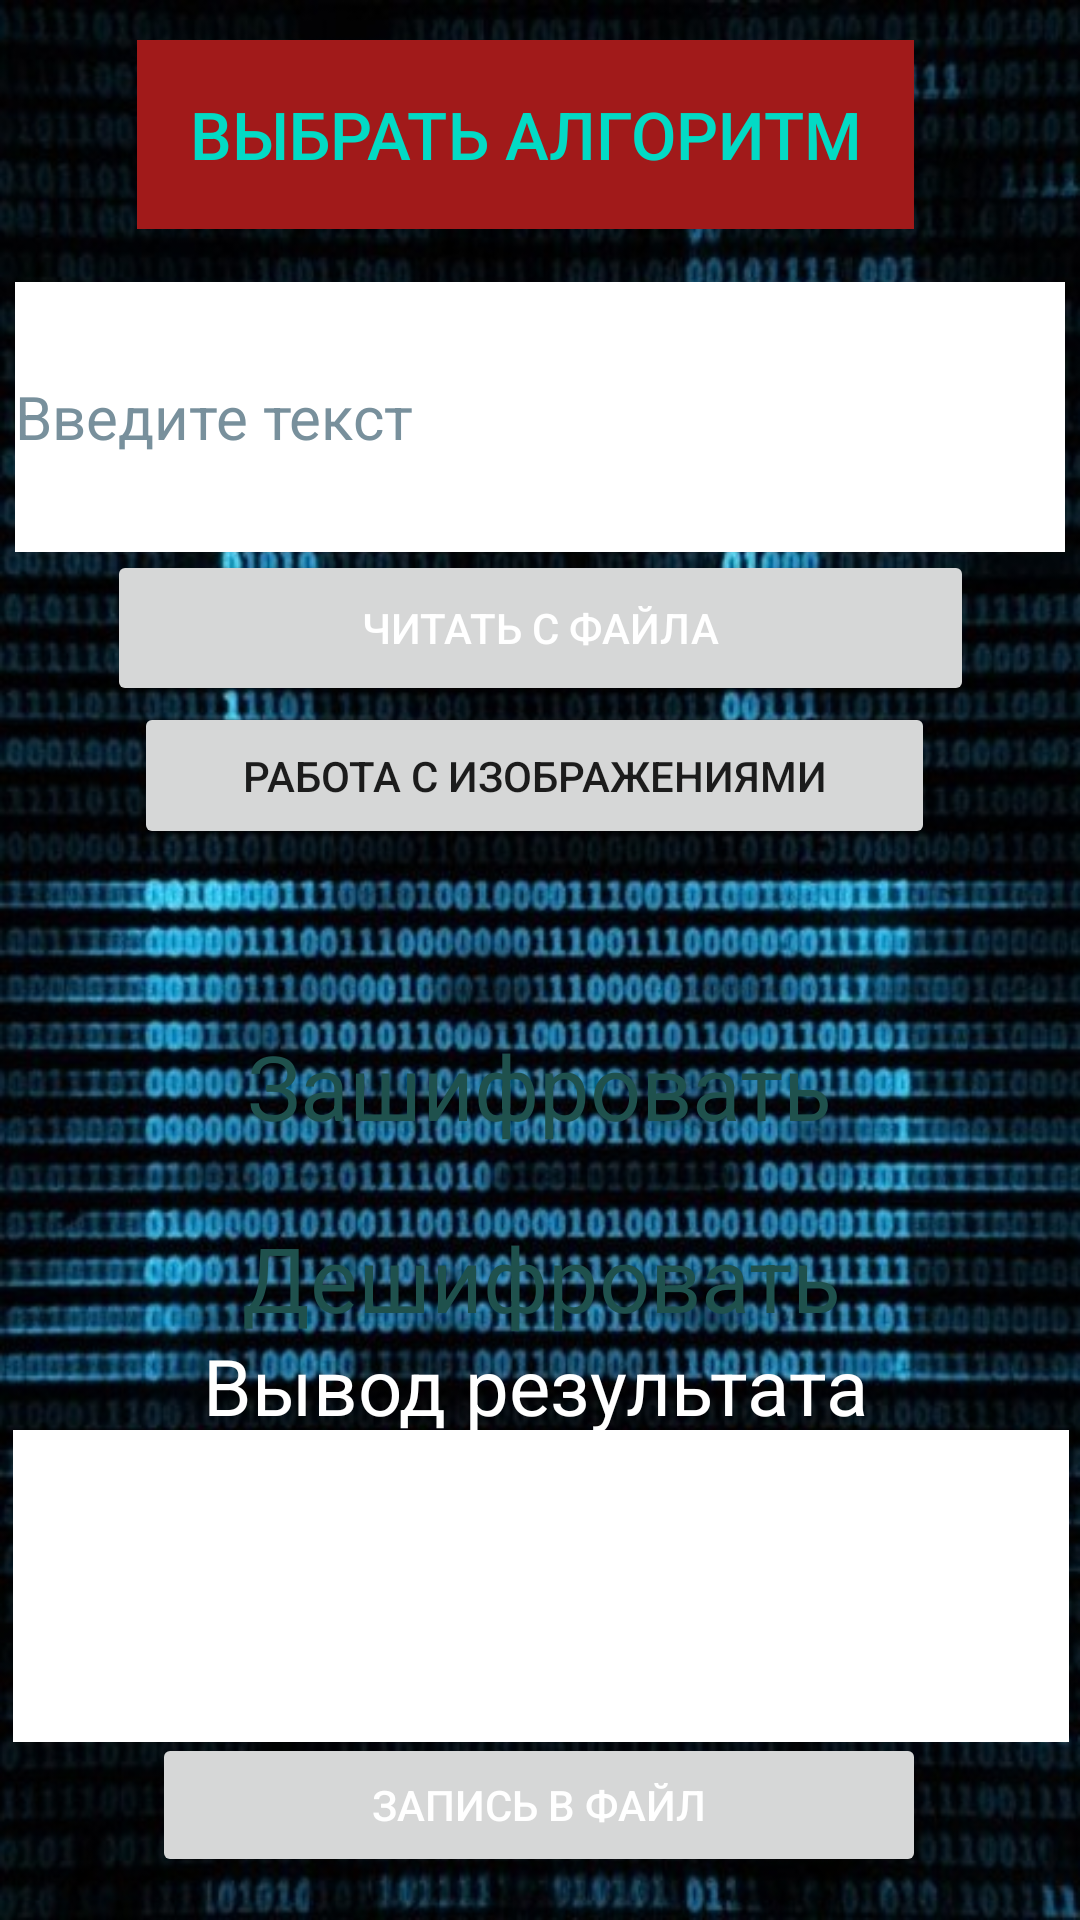

Produce the Android XML layout that renders to this screen, including the resource entries it uses.
<!-- AndroidManifest.xml: application theme Theme.CryptoProject -->
<!-- res/layout/activity_main.xml -->
<?xml version="1.0" encoding="utf-8"?>
<androidx.constraintlayout.widget.ConstraintLayout xmlns:android="http://schemas.android.com/apk/res/android"
    xmlns:app="http://schemas.android.com/apk/res-auto"
    xmlns:tools="http://schemas.android.com/tools"
    android:layout_width="match_parent"
    android:layout_height="match_parent"
    android:background="@drawable/fon"
    tools:context=".MainActivity">

    <Button
        android:id="@+id/button_decrypt"
        style="@style/Widget.Material3.Button.ElevatedButton"
        android:layout_width="270dp"
        android:layout_height="60dp"
        android:layout_marginTop="396dp"
        android:text="@string/decrypt"
        android:textColor="#1F514D"
        android:textSize="30sp"
        app:layout_constraintEnd_toEndOf="parent"
        app:layout_constraintHorizontal_bias="0.503"
        app:layout_constraintStart_toStartOf="parent"
        app:layout_constraintTop_toTopOf="parent" />

    <Button
        android:id="@+id/button_encrypt"
        style="@style/Widget.Material3.Button.ElevatedButton"
        android:layout_width="272dp"
        android:layout_height="0dp"
        android:layout_marginBottom="8dp"
        android:text="@string/encrypt"
        android:textColor="#1F514D"
        android:textSize="30sp"
        app:layout_constraintBottom_toTopOf="@+id/button_decrypt"
        app:layout_constraintEnd_toEndOf="parent"
        app:layout_constraintHorizontal_bias="0.496"
        app:layout_constraintStart_toStartOf="parent" />

    <EditText
        android:id="@+id/input_text"
        android:layout_width="350dp"
        android:layout_height="90dp"
        android:autofillHints=""
        android:background="@color/white"
        android:ems="10"
        android:hint="@string/input_hide"
        android:inputType="textPersonName"
        android:textColorHint="#78909C"
        android:textSize="20sp"
        app:layout_constraintBottom_toBottomOf="parent"
        app:layout_constraintEnd_toEndOf="parent"
        app:layout_constraintHorizontal_bias="0.508"
        app:layout_constraintStart_toStartOf="parent"
        app:layout_constraintTop_toTopOf="parent"
        app:layout_constraintVertical_bias="0.171" />

    <TextView
        android:id="@+id/output_text"
        android:layout_width="352dp"
        android:layout_height="104dp"
        android:background="@color/white"
        android:textColor="@color/black"
        android:textIsSelectable="true"
        android:textSize="20sp"
        app:layout_constraintBottom_toBottomOf="parent"
        app:layout_constraintEnd_toEndOf="parent"
        app:layout_constraintHorizontal_bias="0.525"
        app:layout_constraintStart_toStartOf="parent"
        app:layout_constraintTop_toTopOf="parent"
        app:layout_constraintVertical_bias="0.889"
        tools:ignore="SpeakableTextPresentCheck" />

    <TextView
        android:id="@+id/text_for_output"
        android:layout_width="225dp"
        android:layout_height="38dp"
        android:text="@string/output_text"
        android:textColor="@color/white"
        android:textSize="26sp"
        app:layout_constraintBottom_toBottomOf="parent"
        app:layout_constraintEnd_toEndOf="parent"
        app:layout_constraintStart_toStartOf="parent"
        app:layout_constraintTop_toTopOf="parent"
        app:layout_constraintVertical_bias="0.738" />

    <Button
        android:id="@+id/button_choose_1"
        style="@style/Widget.AppCompat.Button.Borderless.Colored"
        android:layout_width="259dp"
        android:layout_height="63dp"
        android:background="#A11A1A"
        android:text="@string/menu_text"
        android:textSize="22sp"
        app:layout_constraintBottom_toBottomOf="parent"
        app:layout_constraintEnd_toEndOf="parent"
        app:layout_constraintHorizontal_bias="0.453"
        app:layout_constraintStart_toStartOf="parent"
        app:layout_constraintTop_toTopOf="parent"
        app:layout_constraintVertical_bias="0.023" />

    <Button
        android:id="@+id/button_read_file"
        android:layout_width="289dp"
        android:layout_height="52dp"
        android:text="@string/button_read_file"
        android:textColor="@color/white"
        app:layout_constraintBottom_toBottomOf="@+id/output_text"
        app:layout_constraintEnd_toEndOf="parent"
        app:layout_constraintStart_toStartOf="parent"
        app:layout_constraintTop_toTopOf="parent"
        app:layout_constraintVertical_bias="0.347" />

    <Button
        android:id="@+id/button_write_file"
        android:layout_width="258dp"
        android:layout_height="48dp"
        android:text="@string/button_write_file"
        android:textColor="@color/white"
        app:layout_constraintBottom_toBottomOf="parent"
        app:layout_constraintEnd_toEndOf="parent"
        app:layout_constraintHorizontal_bias="0.498"
        app:layout_constraintStart_toStartOf="parent"
        app:layout_constraintTop_toTopOf="parent"
        app:layout_constraintVertical_bias="0.976" />

    <Button
        android:id="@+id/button_hide"
        android:layout_width="267dp"
        android:layout_height="49dp"
        android:text="@string/button_go_photo"
        app:layout_constraintBottom_toBottomOf="@+id/button_write_file"
        app:layout_constraintEnd_toEndOf="parent"
        app:layout_constraintHorizontal_bias="0.479"
        app:layout_constraintStart_toStartOf="parent"
        app:layout_constraintTop_toTopOf="parent"
        app:layout_constraintVertical_bias="0.406" />


</androidx.constraintlayout.widget.ConstraintLayout>
<!-- resources referenced by this layout -->
<resources>
  <!-- drawable fon: jpg bitmap (drawable-xxxhdpi, 149261 bytes) -->
  <string name="button_go_photo">Работа с изображениями</string>
  <string name="button_read_file">Читать с файла</string>
  <string name="button_write_file">Запись в файл</string>
  <string name="decrypt">Дешифровать</string>
  <string name="encrypt">Зашифровать</string>
  <string name="input_hide">Введите текст</string>
  <string name="menu_text">Выбрать алгоритм</string>
  <string name="output_text">Вывод результата</string>
  <style name="Theme.CryptoProject" parent="Theme.MaterialComponents.DayNight.DarkActionBar">
          
          <item name="colorPrimary">@color/purple_500</item>
          <item name="colorPrimaryVariant">@color/purple_700</item>
          <item name="colorOnPrimary">@color/white</item>
          
          <item name="colorSecondary">@color/teal_200</item>
          <item name="colorSecondaryVariant">@color/teal_700</item>
          <item name="colorOnSecondary">@color/black</item>
          
          <item name="android:statusBarColor" tools:targetApi="l">?attr/colorPrimaryVariant</item>
          
      </style>
  <!-- not gathered from this repository: default colours our renderer supplied (Android Studio template values) -->
  <color name="purple_500">#FF6200EE</color>
  <color name="purple_700">#FF3700B3</color>
  <color name="teal_200">#FF03DAC5</color>
  <color name="teal_700">#FF018786</color>
  <color name="black">#FF000000</color>
  <color name="white">#FFFFFFFF</color>
</resources>
